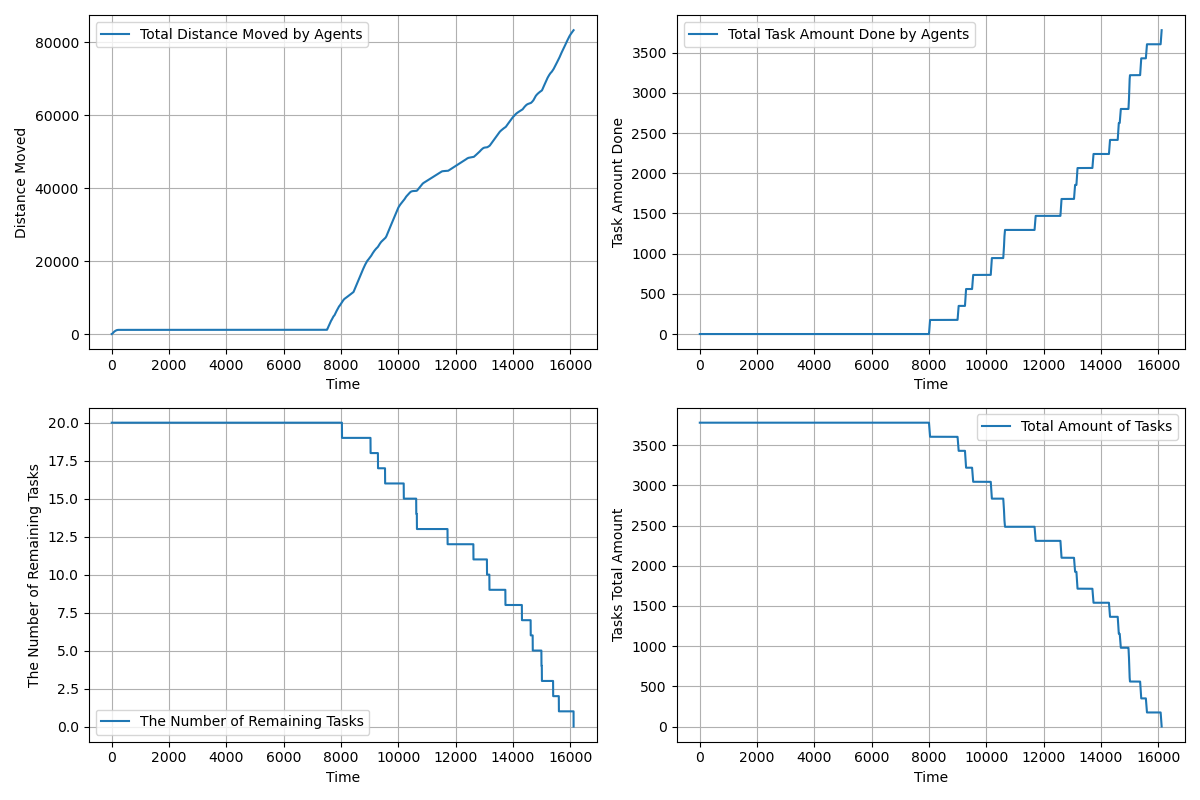

Source data for this figure (header and first rows):
time, agents_total_distance_moved, agents_total_task_amount_done, completed_tasks, remaining_tasks, tasks_total_amount_left
1.0, 1, 0.0, 0, 20, 3780
2.0, 1.494, 0.0, 0, 20, 3780
3.0, 2.437, 0.0, 0, 20, 3780
4.0, 3.828, 0.0, 0, 20, 3780
5.0, 5.669, 0.0, 0, 20, 3780
6.0, 7.959, 0.0, 0, 20, 3780
7.0, 10.7, 0.0, 0, 20, 3780
8.0, 13.89, 0.0, 0, 20, 3780
9.0, 17.53, 0.0, 0, 20, 3780
10.0, 21.62, 0.0, 0, 20, 3780
11.0, 26.16, 0.0, 0, 20, 3780
12.0, 31.15, 0.0, 0, 20, 3780
13.0, 36.59, 0.0, 0, 20, 3780
14.0, 42.48, 0.0, 0, 20, 3780
15.0, 48.82, 0.0, 0, 20, 3780
16.0, 55.61, 0.0, 0, 20, 3780
17.0, 62.85, 0.0, 0, 20, 3780
18.0, 70.53, 0.0, 0, 20, 3780
19.0, 78.67, 0.0, 0, 20, 3780
20.0, 87.26, 0.0, 0, 20, 3780
21.0, 96.26, 0.0, 0, 20, 3780
22.0, 105.3, 0.0, 0, 20, 3780
23.0, 114.3, 0.0, 0, 20, 3780
24.0, 123.3, 0.0, 0, 20, 3780
25.0, 132.3, 0.0, 0, 20, 3780
26.0, 141.3, 0.0, 0, 20, 3780
27.0, 150.3, 0.0, 0, 20, 3780
28.0, 159.3, 0.0, 0, 20, 3780
29.0, 168.3, 0.0, 0, 20, 3780
30.0, 177.3, 0.0, 0, 20, 3780
31.0, 186.3, 0.0, 0, 20, 3780
32.0, 195.3, 0.0, 0, 20, 3780
33.0, 204.3, 0.0, 0, 20, 3780
34.0, 213.3, 0.0, 0, 20, 3780
35.0, 222.3, 0.0, 0, 20, 3780
36.0, 231.3, 0.0, 0, 20, 3780
37.0, 240.3, 0.0, 0, 20, 3780
38.0, 249.3, 0.0, 0, 20, 3780
39.0, 258.3, 0.0, 0, 20, 3780
40.0, 267.3, 0.0, 0, 20, 3780
41.0, 276.3, 0.0, 0, 20, 3780
42.0, 285.3, 0.0, 0, 20, 3780
43.0, 294.3, 0.0, 0, 20, 3780
44.0, 303.3, 0.0, 0, 20, 3780
45.0, 312.3, 0.0, 0, 20, 3780
46.0, 321.3, 0.0, 0, 20, 3780
47.0, 330.3, 0.0, 0, 20, 3780
48.0, 339.3, 0.0, 0, 20, 3780
49.0, 348.3, 0.0, 0, 20, 3780
50.0, 357.3, 0.0, 0, 20, 3780
51.0, 366.3, 0.0, 0, 20, 3780
52.0, 375.3, 0.0, 0, 20, 3780
53.0, 384.3, 0.0, 0, 20, 3780
54.0, 393.3, 0.0, 0, 20, 3780
55.0, 402.3, 0.0, 0, 20, 3780
56.0, 411.3, 0.0, 0, 20, 3780
57.0, 420.3, 0.0, 0, 20, 3780
58.0, 429.3, 0.0, 0, 20, 3780
59.0, 438.3, 0.0, 0, 20, 3780
60.0, 447.2, 0.0, 0, 20, 3780
... 16,054 more rows
